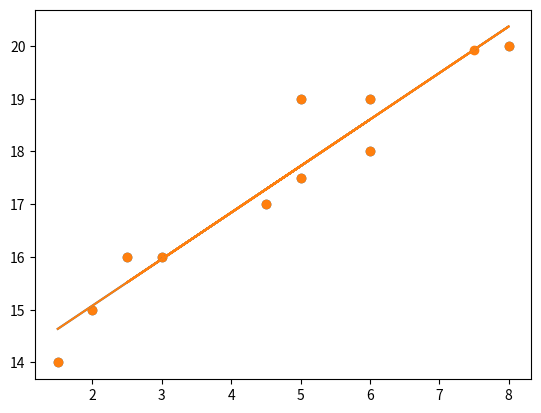

Source code (Python):
import matplotlib.pyplot as plt
from scipy import stats

x = [1.5,2,5,2.5,6,3,8,4.5,5,6]   #studing hours
y = [14,15,17.5,16,18,16,20,17,19,19]   #scores

slope, intercept, r, p, std_err = stats.linregress(x, y)

print("r =" , r)

def myfunc(x):  
  return slope * x + intercept 
  
mymodel = list(map(myfunc, x))  
plt.scatter(x, y)      
plt.plot(x, mymodel)  
plt.show()
print("a")

score = myfunc(7.5)

print(score)
x.append(7.5)  
y.append(score) 
slope, intercept, r, p, std_err = stats.linregress(x, y)
print("New r =" , r)
mymodel = list(map(myfunc, x))
plt.scatter(x, y)
plt.plot(x, mymodel)
plt.show()
